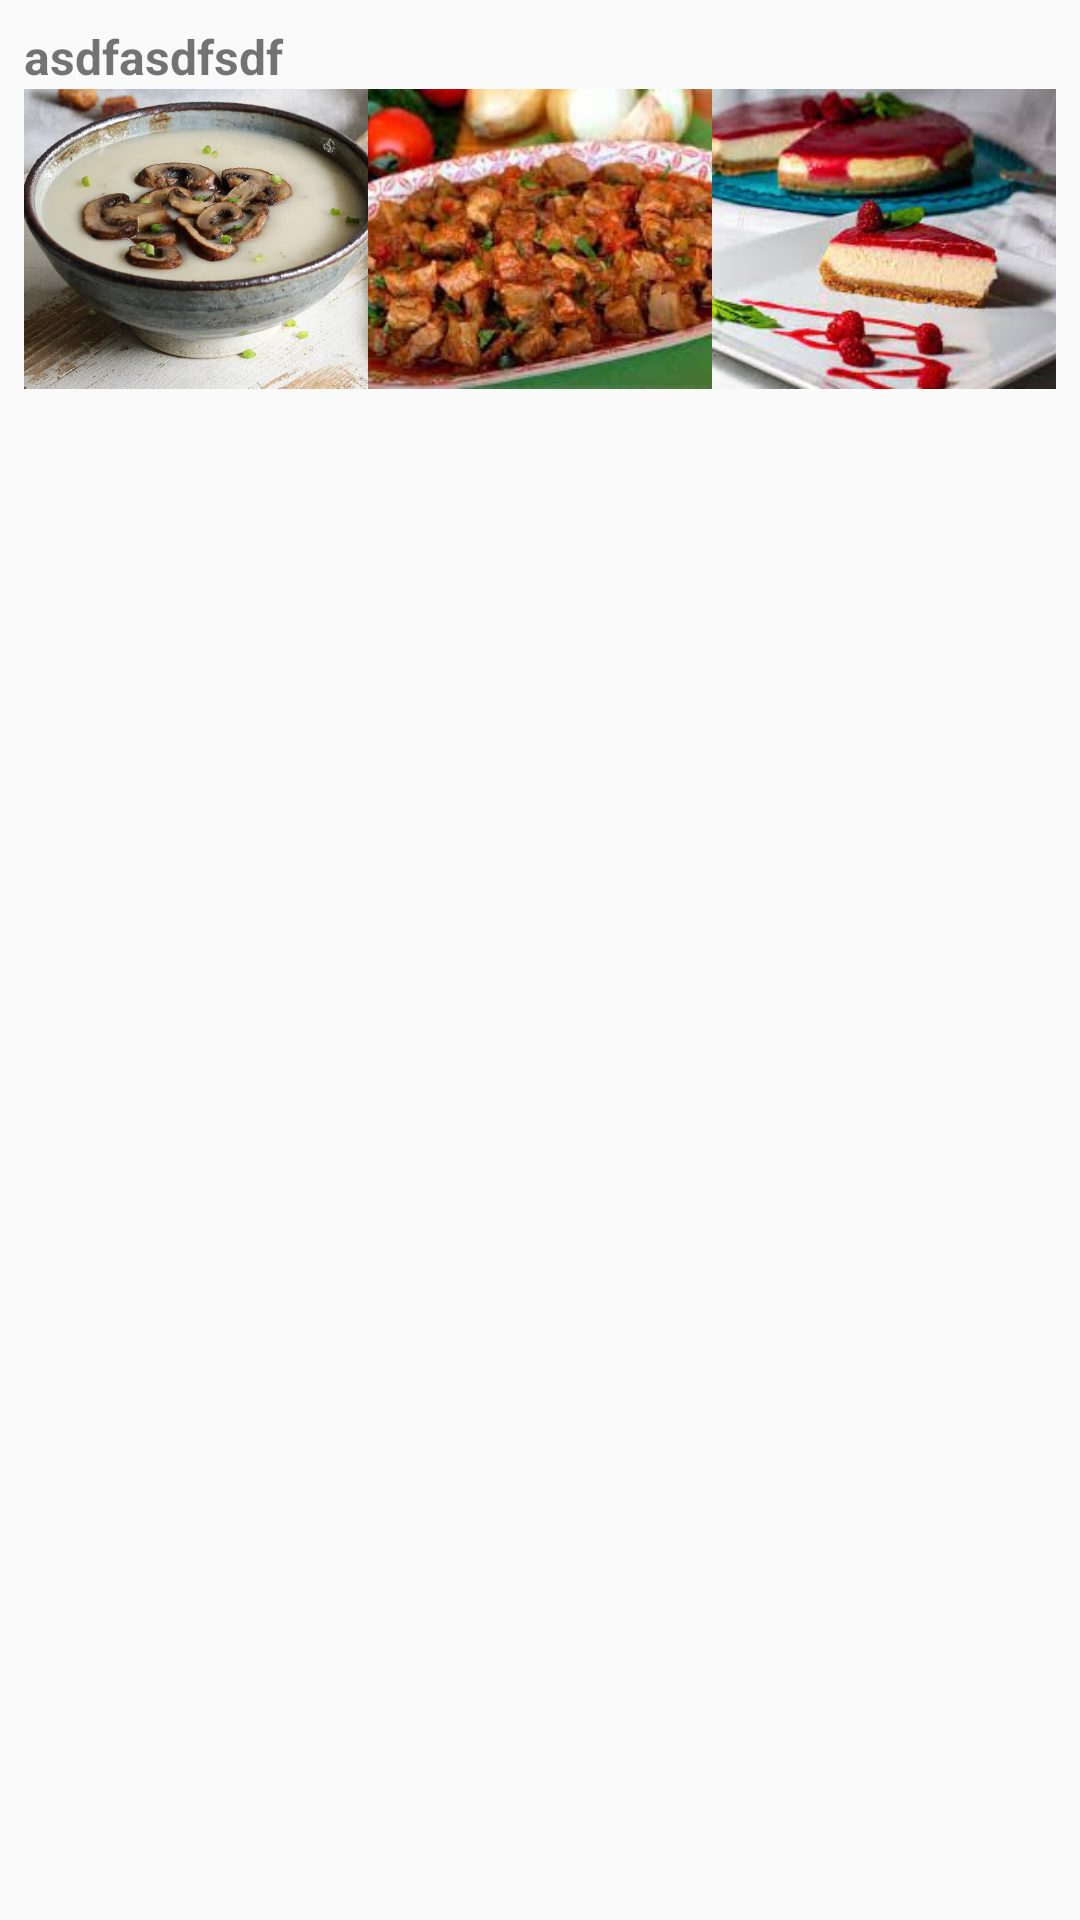

Layout XML and referenced resources for this Android screen:
<!-- AndroidManifest.xml: application theme Theme.GününMenüsü -->
<!-- res/layout/onerimenu.xml -->
<?xml version="1.0" encoding="utf-8"?>
<LinearLayout xmlns:android="http://schemas.android.com/apk/res/android"
    android:layout_width="match_parent"
    android:layout_height="wrap_content"
    android:orientation="vertical"
    android:padding="8dp">

    <TextView
        android:id="@+id/textViewTitle"
        android:layout_width="match_parent"
        android:layout_height="wrap_content"
        android:text="asdfasdfsdf"
        android:textSize="16sp"
        android:textStyle="bold" />

    <LinearLayout
        android:layout_width="match_parent"
        android:layout_height="wrap_content"
        android:orientation="horizontal">

        <ImageView
            android:id="@+id/imageView1"
            android:layout_width="0dp"
            android:src="@drawable/kremalimantar"
            android:layout_height="100dp"
            android:layout_weight="1"
            android:scaleType="centerCrop" />

        <ImageView
            android:id="@+id/imageView2"
            android:layout_width="0dp"
            android:layout_height="100dp"
            android:src="@drawable/etsote"
            android:layout_weight="1"
            android:scaleType="centerCrop" />

        <ImageView
            android:id="@+id/imageView3"
            android:layout_width="0dp"
            android:layout_height="100dp"
            android:src="@drawable/cheescake"
            android:layout_weight="1"
            android:scaleType="centerCrop" />

    </LinearLayout>

</LinearLayout>
<!-- resources referenced by this layout -->
<resources>
  <!-- drawable cheescake: jpg bitmap (drawable, 9301 bytes) -->
  <!-- drawable etsote: jpg bitmap (drawable, 11880 bytes) -->
  <!-- drawable kremalimantar: jpg bitmap (drawable, 119830 bytes) -->
  <style name="Theme.GününMenüsü" parent="Base.Theme.GününMenüsü" />
  <style name="Base.Theme.GününMenüsü" parent="Theme.MaterialComponents.DayNight.DarkActionBar.Bridge">
          <item name="colorPrimary">#000000</item>
          <item name="colorPrimaryVariant">#000000</item>
          <item name="colorSecondary">#000000</item>
      </style>
</resources>
